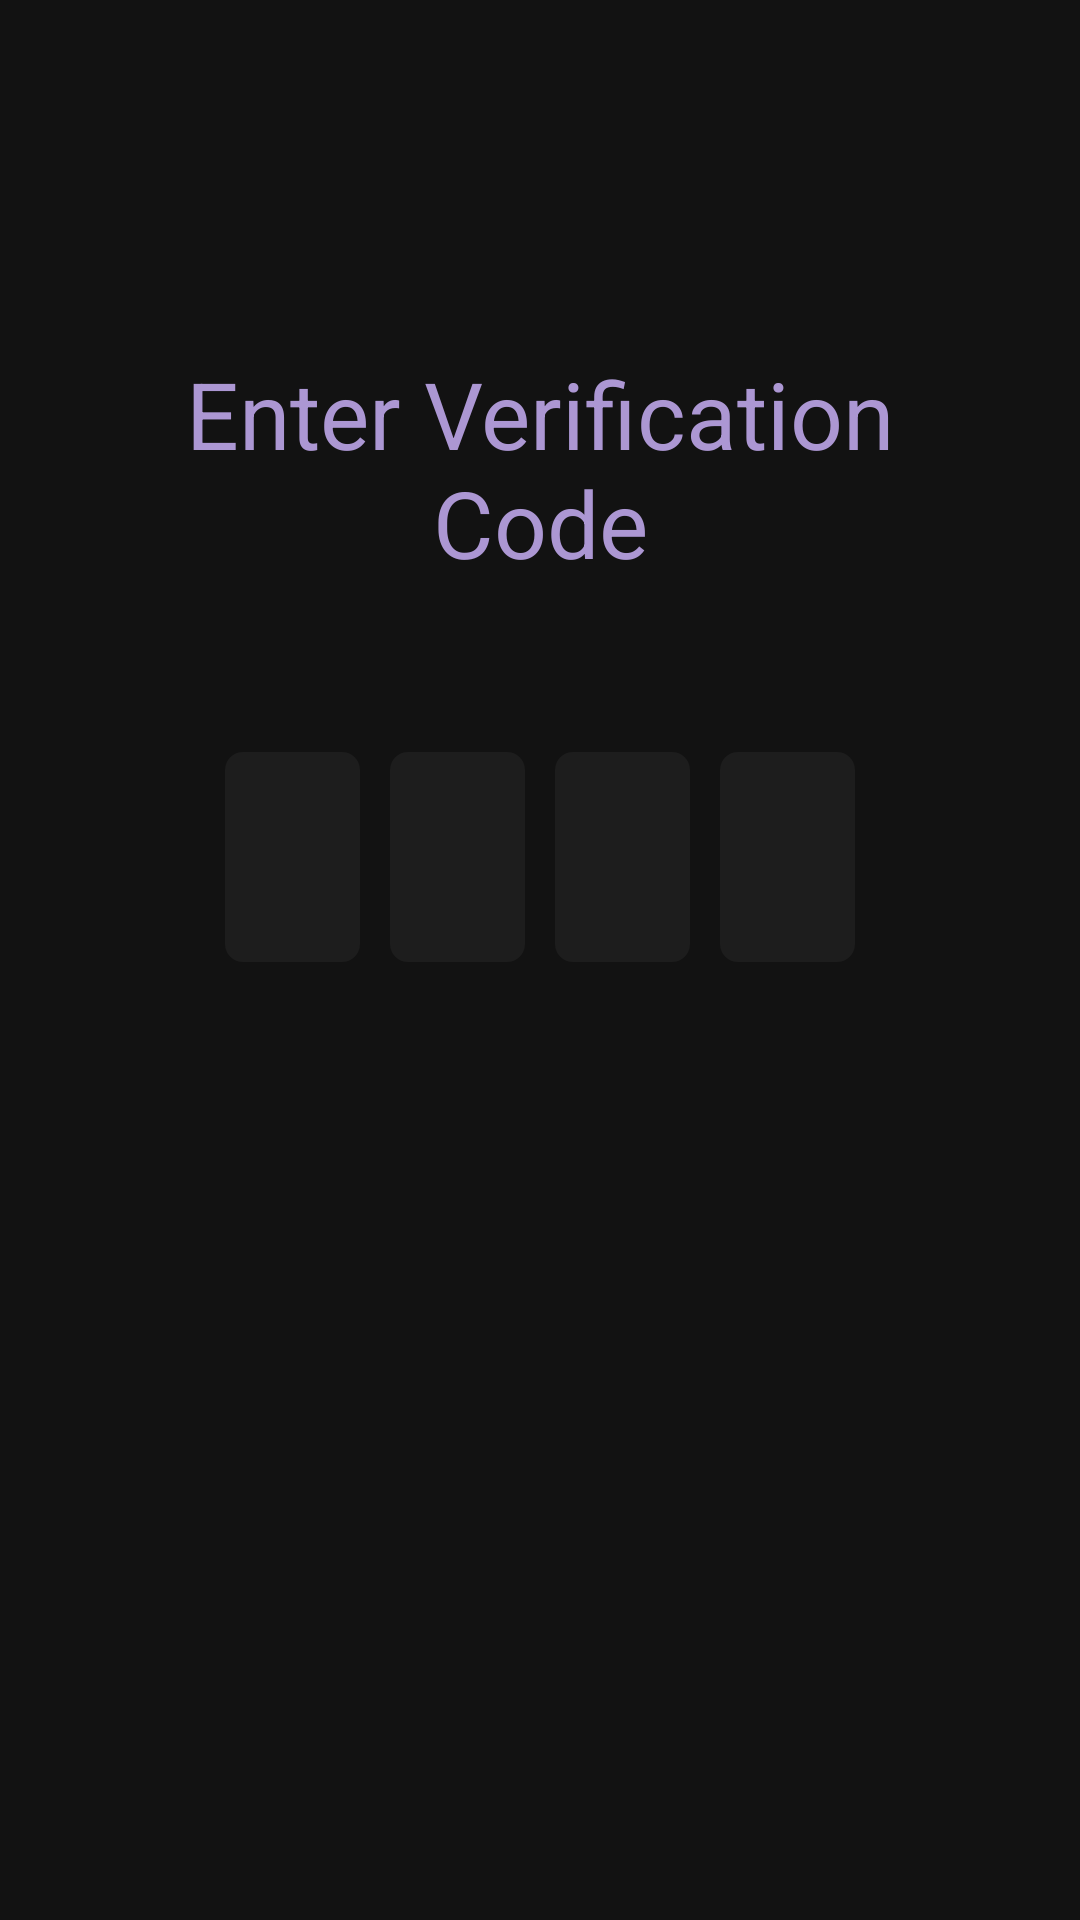

This screen was rendered from an Android layout file. Write that file and the resources it references.
<!-- AndroidManifest.xml: application theme Theme.ToDoAPP -->
<!-- res/layout/confirm_mail_layout.xml -->
<?xml version="1.0" encoding="utf-8"?>
<androidx.constraintlayout.widget.ConstraintLayout
        xmlns:android="http://schemas.android.com/apk/res/android"
        xmlns:tools="http://schemas.android.com/tools"
        xmlns:app="http://schemas.android.com/apk/res-auto"
        android:layout_width="match_parent"
        android:background="@color/dark_grey"
        android:layout_height="match_parent"
        tools:context=".ConfirmMailActivity">


        <LinearLayout

                android:gravity="center"
                android:orientation="horizontal"
                android:layout_gravity="center"
                android:layout_width="215dp"
                android:layout_height="85dp"
                android:id="@+id/linearLayout"
                app:layout_constraintTop_toBottomOf="@+id/resetTV" app:layout_constraintStart_toStartOf="@+id/resetTV"
                app:layout_constraintBottom_toBottomOf="parent" app:layout_constraintEnd_toEndOf="@+id/resetTV"
                app:layout_constraintHorizontal_bias="0.5" app:layout_constraintVertical_bias="0.134">

            <EditText

                    android:layout_width="45dp"
                    android:layout_height="70dp"
                    android:maxLength="1"
                    android:maxLines="1"
                    android:inputType="numberDecimal"
                    android:gravity="center"
                    android:id="@+id/et1"
                    android:textStyle="bold"
                    android:textSize="15pt"
                    android:textCursorDrawable="@null"
                    android:background="@drawable/single_item"
                    android:textColor="@color/white" tools:ignore="TouchTargetSizeCheck,SpeakableTextPresentCheck"
            >

            </EditText>
            <EditText

                    android:layout_marginStart="10dp"
                    android:layout_width="45dp"
                    android:layout_height="70dp"
                    android:maxLength="1"
                    android:maxLines="1"
                    android:inputType="numberDecimal"
                    android:gravity="center"
                    android:id="@+id/et2"
                    android:textStyle="bold"
                    android:textSize="15pt"
                    android:textCursorDrawable="@null"
                    android:background="@drawable/single_item"
                    android:textColor="@color/white" tools:ignore="TouchTargetSizeCheck,SpeakableTextPresentCheck">

            </EditText>
            <EditText
                    android:layout_marginStart="10dp"
                    android:layout_width="45dp"
                    android:layout_height="70dp"
                    android:maxLength="1"
                    android:maxLines="1"
                    android:inputType="numberDecimal"
                    android:gravity="center"
                    android:id="@+id/et3"
                    android:textStyle="bold"
                    android:textSize="15pt"
                    android:textCursorDrawable="@null"
                    android:background="@drawable/single_item"
                    android:textColor="@color/white" tools:ignore="SpeakableTextPresentCheck,TouchTargetSizeCheck">

            </EditText>
            <EditText
                    android:layout_marginStart="10dp"
                    android:layout_width="45dp"
                    android:layout_height="70dp"
                    android:maxLength="1"
                    android:maxLines="1"
                    android:inputType="numberDecimal"
                    android:gravity="center"
                    android:id="@+id/et4"
                    android:textStyle="bold"
                    android:textSize="15pt"
                    android:textCursorDrawable="@null"
                    android:background="@drawable/single_item"
                    android:textColor="@color/white" tools:ignore="TouchTargetSizeCheck,SpeakableTextPresentCheck">

            </EditText>
        </LinearLayout>
        <TextView

                android:layout_marginLeft="30dp"
                android:layout_marginRight="30dp"

                android:textSize="15pt"
                android:gravity="center"
                android:text="Enter Verification Code"
                android:layout_width="match_parent"
                android:layout_height="wrap_content" android:id="@+id/resetTV"
                android:textColor="@color/baby_purple"
                app:layout_constraintTop_toTopOf="parent"
                app:layout_constraintBottom_toBottomOf="parent" app:layout_constraintStart_toStartOf="parent"
                app:layout_constraintEnd_toEndOf="parent" app:layout_constraintVertical_bias="0.208"
                app:layout_constraintHorizontal_bias="0.494"/>


</androidx.constraintlayout.widget.ConstraintLayout>
<!-- resources referenced by this layout -->
<resources>
  <color name="baby_purple">#AC97D3</color>
  <color name="dark_grey">#121212</color>
  <color name="white">#FFFFFFFF</color>
  <!-- drawable single_item (drawable) -->
  <?xml version="1.0" encoding="utf-8"?>
  <shape xmlns:android="http://schemas.android.com/apk/res/android"
  android:padding="0dp"
         android:shape="rectangle">
      <solid android:color="@color/light_grey"/>
      <corners android:radius="6dp"/>
  
  </shape>
  <style name="Theme.ToDoAPP" parent="Theme.MaterialComponents.DayNight.NoActionBar">
          
  
  
          <item name="boxBackgroundColor">@color/lighter_grey</item>
          <item name="colorPrimary">@color/baby_purple</item>
          <item name="colorPrimaryVariant">@color/purple_700</item>
          <item name="colorOnPrimary">@color/black</item>
  
          <item name="colorOutline">@color/light_grey</item>
          <item name="boxStrokeColor">@color/purple_500</item>
  
  
          
          <item name="android:navigationBarColor">@color/light_grey</item>
  
          
          <item name="colorSecondary">@color/baby_purple</item>
          <item name="colorSecondaryVariant">@color/baby_purple</item>
          <item name="colorOnSecondary">@color/black</item>
          
          <item name="android:statusBarColor" tools:targetApi="l">@color/dark_grey</item>
          
      </style>
  <color name="light_grey">#1D1D1D</color>
  <color name="lighter_grey">#323232</color>
  <color name="purple_700">#FF3700B3</color>
  <color name="black">#FF000000</color>
  <color name="purple_500">#FF6200EE</color>
</resources>
